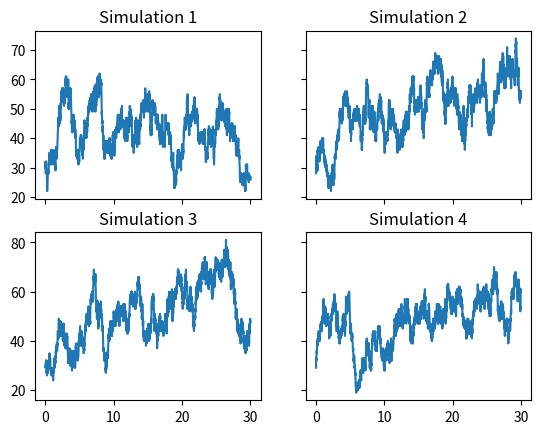
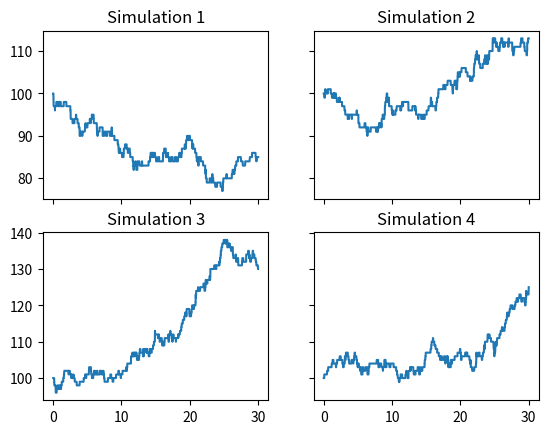

Python code for these plots, in order:
import numpy as np
import pandas as pd
import pylab as pl
import matplotlib.pyplot as plt

# Parameters and Initial Values
beta= 0.1
gamma= 1/20.0
Y0=30 # informed agents
N0=100.0 #Total population
# X = N - Y is informed Agents
ND=30 * 24; #Time (a month)
input = Y0

# params related to birth and death
p = 0.05; # probability of an informed agent being arrested


def stochastic_equations(last_N, last_Y,ts):
	Y=last_Y
	N=last_N
	access_rate = beta*(N-Y)*Y/N
	denial_rate = gamma*Y
	death_rate = (p)/(1-p)*beta*(N-Y)*Y/N
	birth_rate = death_rate*1.1
	# print access_rate,denial_rate,death_rate

    #generate random numbers
	rand1=pl.rand()
	rand2=pl.rand()
	rand3=pl.rand()

    #time until either event occurs
	ts = -np.log(rand2)/(denial_rate+access_rate+birth_rate+death_rate)
	if rand1 < ((access_rate+birth_rate)/(birth_rate+denial_rate+access_rate+death_rate)):
		if (rand3 < access_rate/(birth_rate+access_rate)):
			# access, one more informed agent
			Y += 1
		else:
			# new birth turn up
			N += 1
	else:
        # denial, one fewer informed agent
		Y -= 1
		if(rand3 < death_rate/(death_rate+denial_rate)):
			# denial and jailing
			N-=1

	return [N, Y, ts]

def stochastic_iteration(input):
	lop=0
	ts=0
    # Initialize as lists
	T=[0]
	informed=[input]
	total=[N0]
	tot=N0

	# starts with T[0] and input = Y0 = 30
	while T[lop] < ND and input > 0:

		[tot,res,ts] = stochastic_equations(tot,input,ts)
		T.append(T[lop] + ts)
		informed.append(res)
		total.append(tot)
		input=res
		lop=lop+1

	return [np.array(total), np.array(informed), np.array(T)]

# Visualize 4 simulations
[total1,informed1,t1]=stochastic_iteration(input)
[total2,informed2,t2]=stochastic_iteration(input)
[total3,informed3,t3]=stochastic_iteration(input)
[total4,informed4,t4]=stochastic_iteration(input)


f1, ((ax1, ax2), (ax3, ax4)) = plt.subplots(2, 2, sharex='col', sharey='row');
ax1.plot(t1/24., informed1);
ax1.set_title('Simulation 1');
ax2.plot(t2/24., informed2);
ax2.set_title('Simulation 2');
ax3.plot(t3/24., informed3);
ax3.set_title('Simulation 3');
ax4.plot(t4/24., informed4);
ax4.set_title('Simulation 4');
plt.show();

f1, ((ax1, ax2), (ax3, ax4)) = plt.subplots(2, 2, sharex='col', sharey='row');
ax1.plot(t1/24., total1);
ax1.set_title('Simulation 1');
ax2.plot(t2/24., total2);
ax2.set_title('Simulation 2');
ax3.plot(t3/24., total3);
ax3.set_title('Simulation 3');
ax4.plot(t4/24., total4);
ax4.set_title('Simulation 4');
plt.show();
